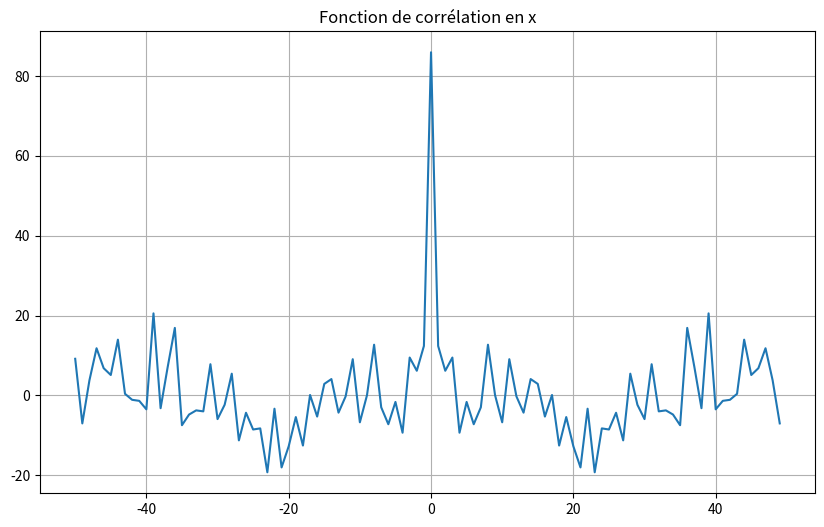

Source code (Python):
import numpy as np
import matplotlib.pyplot as plt
def test_1(data):
    N=len(data)
    for i in range(1,N):
        if np.abs(data[i])> 1.95* abs(data[0])/np.sqrt(N):
            print(data[i])
            print(1.95* data[0]/np.sqrt(N))
            return False
    return True

def test_2(data,k):
    N=len(data)
    s=0
    for i in range(1,k):
        s+= data[i]**2
    print(s)
    print((k+1.65*np.sqrt(2*k))*data[0]**2/N)
    return s<=(k+1.65*np.sqrt(2*k))*data[0]**2/N

if __name__ == "__main__":
    BB = np.random.randn(100)
    correlation_BB = np.correlate(BB, BB,'same')
    lags_BB = np.arange(-len(correlation_BB)/2 , len(correlation_BB)/2)
    correlation_BB_dec = np.roll(correlation_BB,int(len(correlation_BB)/2))
    print(test_1(correlation_BB_dec))
    plt.figure(figsize=(10, 6))
    plt.plot(lags_BB, correlation_BB)
    plt.title("Fonction de corrélation en x")
    plt.grid()
    plt.show()